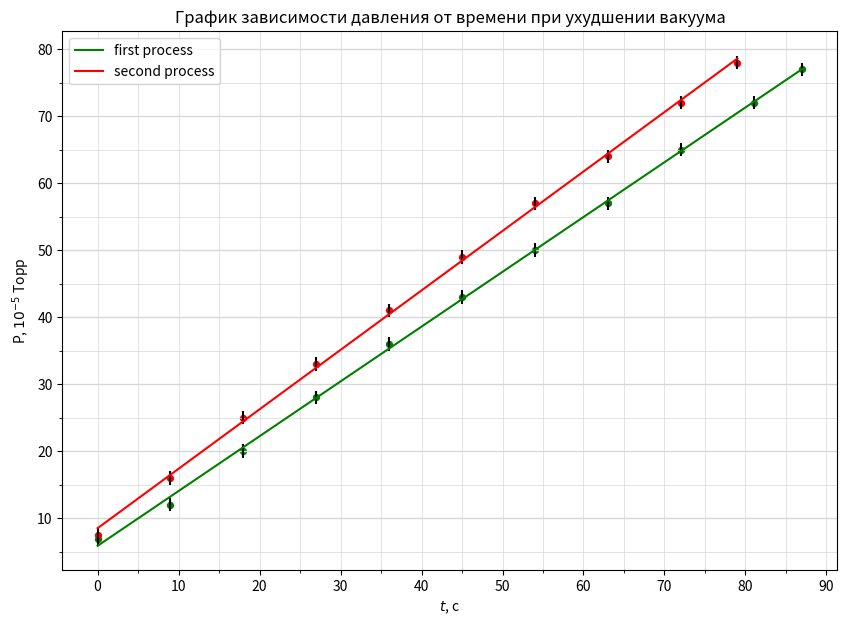

This figure's Python source:
import numpy as np
import matplotlib.pyplot as plt
from matplotlib.ticker import MultipleLocator

plt.figure(figsize=(10,7))  #Размер изображения
plt.title('График зависимости давления от времени при ухудшении вакуума') # Заголовок

# ==================================================
# first process

x = [0, 9, 18, 27, 36, 45, 54, 63, 72, 81, 87] # Координата x
y = [6.9, 12, 20, 28, 36, 43, 50, 57, 65, 72, 77] # Координата y

plt.scatter(x, y, s=18, c='green')  # Экспериментальные точки на графике

plt.xlabel('$t$, c') # Подпись абсцисс
plt.ylabel(r'P, $10^{-5}$ Торр') # Подпись ординат

yerr = [1 for _y in y]  # Погрешность по y
xerr = [0 for _x in x] # Погрешность по x
plt.errorbar(x, y, xerr=xerr, yerr=yerr, fmt=" ", color='k')

p = np.polyfit(x, y, deg=1) # Построение кривой по мнк
p_f = np.poly1d(p)
line1, = plt.plot(x, p_f(x), c="green", label="first process")
print(p_f)

# ==================================================

x = [0, 9, 18, 27, 36, 45, 54, 63, 72, 79] # Координата x
y = [7.5, 16, 25, 33, 41, 49, 57, 64, 72, 78] # Координата y

plt.scatter(x, y, s=18, c='red')  # Экспериментальные точки на графике

yerr = [1 for _y in y]  # Погрешность по y
xerr = [0 for _x in x] # Погрешность по x
plt.errorbar(x, y, xerr=xerr, yerr=yerr, fmt=" ", color='k')

p = np.polyfit(x, y, deg=1) # Построение кривой по мнк
p_f = np.poly1d(p)
line2, = plt.plot(x, p_f(x), c="red", label="second process")
print(p_f)

# ==================================================

DP = 2
ax = plt.gca()

## Характеристики сетки

ax.legend(handles=[line1, line2])

ax.yaxis.set_minor_locator(MultipleLocator(5))
ax.yaxis.set_major_locator(MultipleLocator(10))
ax.xaxis.set_minor_locator(MultipleLocator(5))
ax.xaxis.set_major_locator(MultipleLocator(10))
ax.yaxis.grid(True,'major',linewidth=2/DP,linestyle='-',color='#d7d7d7')
ax.xaxis.grid(True,'minor',linewidth=1/DP,linestyle='-',color='#d7d7d7')
ax.yaxis.grid(True,'minor',linewidth=1/DP,linestyle='-',color='#d7d7d7')
ax.xaxis.grid(True,'major',linewidth=1/DP,linestyle='-',color='#d7d7d7',zorder=0)

plt.savefig("uhudshenie.png")